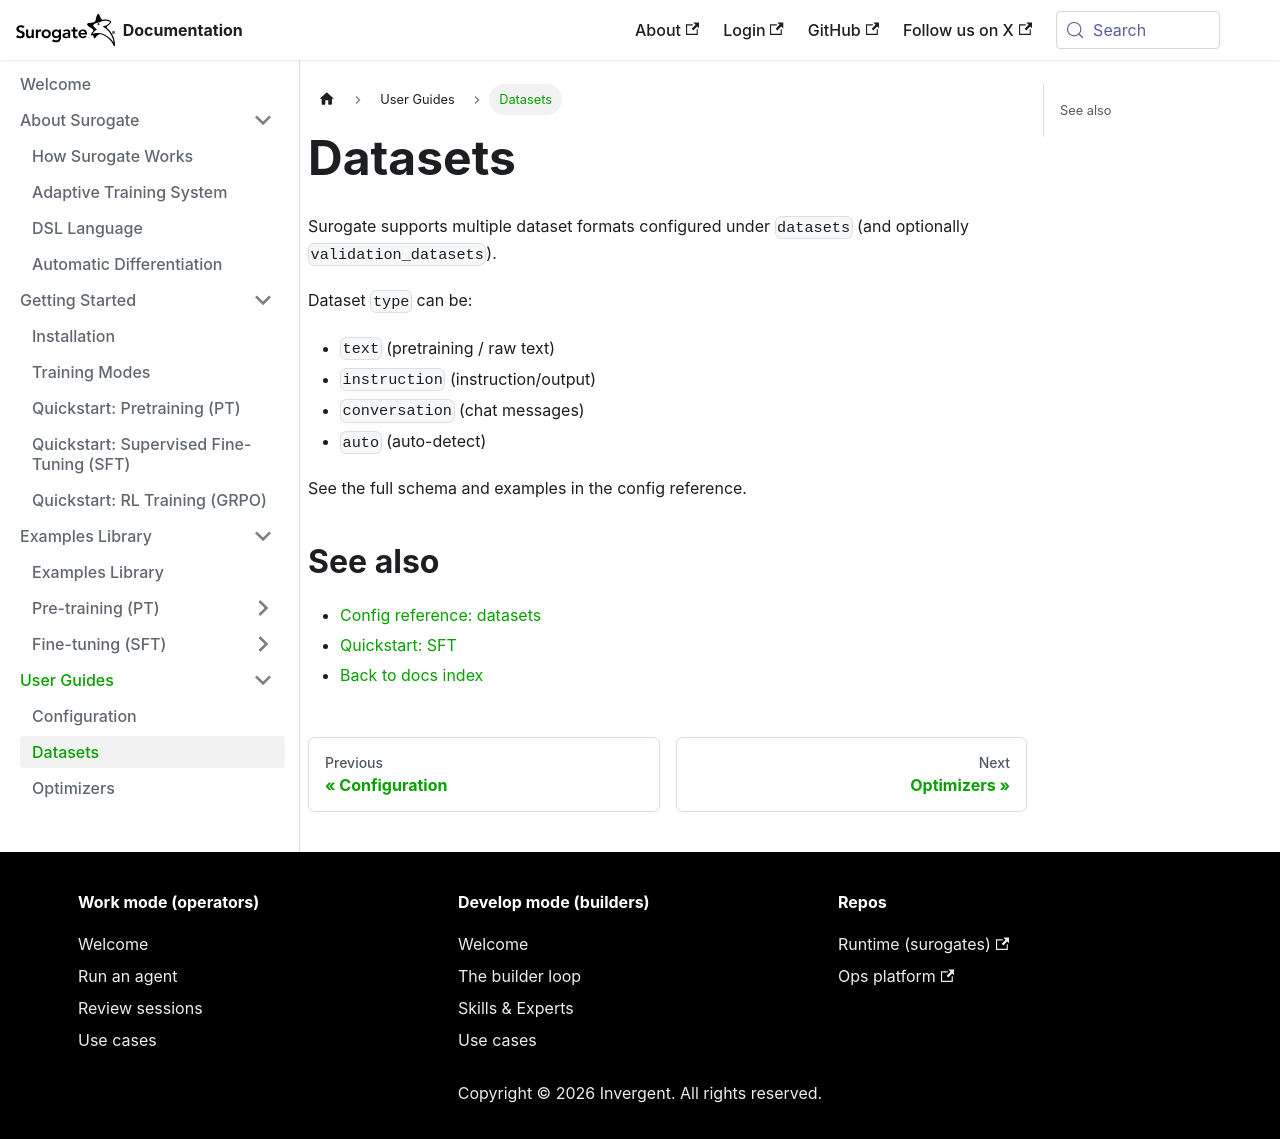

repository: invergent-ai/surogate-docs · page: guides/datasets.html · generator: docusaurus

# Datasets

Surogate supports multiple dataset formats configured under `datasets` (and optionally `validation_datasets`).

Dataset `type` can be:
- `text` (pretraining / raw text)
- `instruction` (instruction/output)
- `conversation` (chat messages)
- `auto` (auto-detect)

See the full schema and examples in the config reference.

## See also

- [Config reference: datasets](../reference/config.md)
- [Quickstart: SFT](../getting-started/quickstart-sft.md)
- [Back to docs index](../index.mdx)
